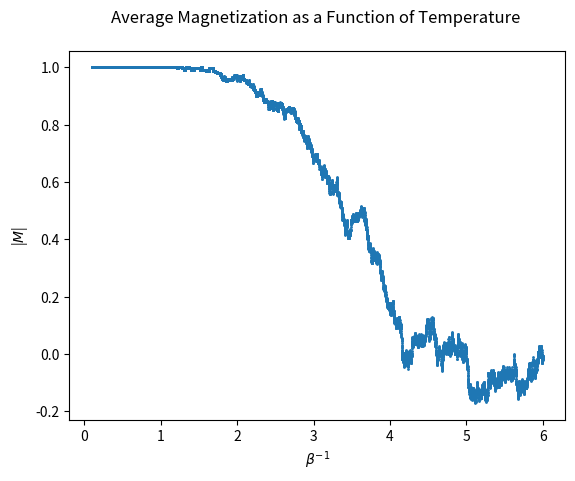

Python code for this plot:
# -*- coding: utf-8 -*-
"""
Created on Thu Sep 22 11:00:17 2022

@author: David
"""

#######################################################################

#Import all of the wonderful things we like and need to manage data and make plots.
import numpy as np
import matplotlib.pyplot as plt
import pandas as pds
import pathlib 
import math
import cmath
from scipy import stats
from scipy.constants import k

#######################################################################

#Recall: ising energy for a configuration j is:
#E_j = -J * (sum(i->N)s_i s_i+1)
#for s in pm1

#1. Start with arbitrary configuration for an NxN lattice.

#2. Generate trial configuration by flipping spin at some (i,j) on the lattice.

#3. Calculate difference in energy as result of flipping the one spin.

#4. Test to see if new configuration is ok.
#a. If new E < old E, ie. DeltaE <= 0, say we are good.
#b. If new E > old E, ie. DeltaE > 0, discard new configuration, keep old config, and redo 2-4.

#######################################################################

def calc_DeltaE(J, config, i, j, N):
    #Want to calculate the change in energy based on spin flip.
    #Note energy depends on NNs.
    #E_j at NNs only:
    #Calc Old:
    #-J* (s_ij * s(i+1,j) + s_ij * s(i,j+1) + s_ij * s(i-1,j) + s_ij * s(i,j-1))
    #Flip spin, ie. s_ij = -s_ij
    #Calc New:
    #-J* (s_ij * s(i+1,j) + s_ij * s(i,j+1) + s_ij * s(i-1,j) + s_ij * s(i,j-1))
    
    #Need to implement periodic conditions so we don't break the code at the edges...
    if i == 0:
        s_i_min = N-1
    else:
        s_i_min = i-1
    if j == 0:
        s_j_min = N-1
    else:
        s_j_min = j-1
    if i == N-1:
        s_i_max = 0
    else:
        s_i_max = i+1
    if j == N-1:
        s_j_max = 0
    else:
        s_j_max = j+1

    E_old = -J*(config[i,j]*config[s_i_max,j] + config[i,j]*config[i,s_j_max] + config[i,j]*config[s_i_min,j] + config[i,j]*config[i,s_j_min])
    
    s_ij_f = -1*config[i,j]
    
    E_new = -J*(s_ij_f*config[s_i_max,j] + s_ij_f*config[i,s_j_max] + s_ij_f*config[s_i_min,j] + s_ij_f*config[i,s_j_min])
    
    DeltaE = E_new - E_old
    #print(DeltaE)
    
    return DeltaE

def calc_magnetization(config, N):
    #Here we want to plot the average magnetization as 1/beta scales from 0.5 to 5
    #beta = 1/kT --> 1/beta = kT
    #Average magnetization = spin per particle(?), should be between 0 and 1.
    
    #Sum of all magnetizations for the configuration, divided by number of particles.
    #Recall we have N^2 particles.
    
    mag = np.sum(config)
    avgmag = (1/(N**2))*mag
    
    return avgmag
    

def calc_relativeprob(J, DeltaE, T):
    
    #P = math.exp((-1*DeltaE)/(k*T))
    P = math.exp((-1*DeltaE)/(T))
    #print(P)
    return P
    

def ising_MH(T, J, N, numsteps):
    
    #Initialize random NxN array of spins.
    #This actually makes random array of 0s and 1s, so let 0s be spin downs.
    config = np.random.randint(0, 2, (N,N))
    
    #Convert our zeros to -1s...
    config[config == 0] = -1
    
    #For the number of steps we want to take, flip a spin each time.
    
    for n in range(numsteps):
        
        #Generate the random spot we want to flip a spin at.
        i = np.random.randint(0,N)
        j = np.random.randint(0,N)
        
        DeltaE = calc_DeltaE(J, config, i, j, N)
        
        if DeltaE <= 0:
            config[i,j] = -1*config[i,j]
        
        else: 
            P = calc_relativeprob(J, DeltaE, T)
            u = np.random.uniform()
            
            if u <= P:
                config[i,j] = -1*config[i,j]
            else:
                pass
        
        if n % 100 == 0:
            plt.imshow(config, cmap='gray')
            plt.savefig(str(n) + '.png')
        else:
            pass
        

def ising_MH_coldstart(T, J, N, numsteps):         
    
    #Initialize NxN array of spin ups.
    #This actually makes random array of 0s and 1s, so let 0s be spin downs.
    config = np.random.randint(0, 2, (N,N))
    
    #Convert our zeros to 1s...
    config[config == 0] = 1
    
    #print(config)
    
    #For the number of steps we want to take, flip a spin each time.
    
    for n in range(numsteps):
        
        #Generate the random spot we want to flip a spin at.
        i = np.random.randint(0,N)
        j = np.random.randint(0,N)
        
        DeltaE = calc_DeltaE(J, config, i, j, N)
        
        if DeltaE <= 0:
            config[i,j] = -1*config[i,j]
        
        else: 
            P = calc_relativeprob(J, DeltaE, T)
            u = np.random.uniform()
            
            if u <= P:
                config[i,j] = -1*config[i,j]
            else:
                pass
        
        if n % 100 == 0:
            plt.imshow(config, cmap='gray')
            plt.savefig(str(n) + '.png')
        else:
            pass
 
             
def average_magnetization_beta(J, N, minbeta, maxbeta, numsteps):
    #Here we want to plot the average magnetization as 1/beta scales from 0.5 to 5
    #beta = 1/kT --> 1/beta = kT
    #Average magnetization = spin per particle(?), should be between 0 and 1.
    
    #Do we want to take multiple configurations and average the magnetization for all?
    #Or just vary beta --> take one config --> continue?
    #I guess we'll try the second way first, sounds easier...
    
    avgmagvals = []
    
    stepsize = (maxbeta-minbeta)/numsteps
    
    betasteps = np.arange(minbeta, maxbeta, stepsize)
    
    #Initialize random NxN array of spins.
    #This actually makes random array of 0s and 1s, so let 0s be spin downs.
    config = np.random.randint(0, 2, (N,N))
    
    #Convert our zeros to -1s...
    config[config == 0] = 1
    
    #For the number of steps we want to take, flip a spin each time.
    
    for n in range(len(betasteps)):
        
        #Generate the random spot we want to flip a spin at.
        i = np.random.randint(0,N)
        j = np.random.randint(0,N)
        
        DeltaE = calc_DeltaE(J, config, i, j, N)
        
        if DeltaE <= 0:
            config[i,j] = -1*config[i,j]
            
        
        else: 
            P = calc_relativeprob(J, DeltaE, betasteps[n])
            u = np.random.uniform()
            
            if u <= P:
                config[i,j] = -1*config[i,j]
            else:
                pass
        
        avg_mag = calc_magnetization(config, N)
        avgmagvals.append(avg_mag)
        
    '''plt.plot(betasteps, avgmagvals, marker ='o', markersize = 1, linestyle = 'none')
    plt.xlabel(r'$\beta^{-1}$')
    plt.ylabel(r'|$M$|')
    plt.title('Average Magnetization as a Function of Temperature \n')
    plt.show()'''
    
    return avgmagvals
        

       
def average_magnetization_mean(J, N, minbeta, maxbeta, numsteps, numavg):
    
    #why do you not collapse
    
    #Here we're going to run average_magnetization, and take the average for multiple values. 
    #See if we can get something more accurate.
    
    avg_mag_all = []
    
    stepsize = (maxbeta-minbeta)/numsteps
    
    betasteps = np.arange(minbeta, maxbeta, stepsize)
    
    for i in range(numavg):
        
        avg_mag_func_beta = average_magnetization_beta(J, N, minbeta, maxbeta, numsteps)
        
        if i == 0:
            avg_mag_all = avg_mag_func_beta.copy()
        else:
            avg_mag_all = np.vstack((avg_mag_all, avg_mag_func_beta))
        
    avg_mag_mean_val = np.sum(avg_mag_all, axis = 0)  
    
    avg_mag_mean_val = avg_mag_mean_val/numavg
    
    plt.plot(betasteps, avg_mag_mean_val, marker ='o', markersize = 1, linestyle = 'none')
    plt.xlabel(r'$\beta^{-1}$')
    plt.ylabel(r'|$M$|')
    plt.title('Average Magnetization as a Function of Temperature \n')
    plt.show()
    
#######################################################################
    
#ising_MH(2.5, 1, 50, 10000)
    
#average_magnetization_beta(1, 16, 0.1, 6, 15000)
    
average_magnetization_mean(1, 16, 0.1, 6, 15000, 2)
